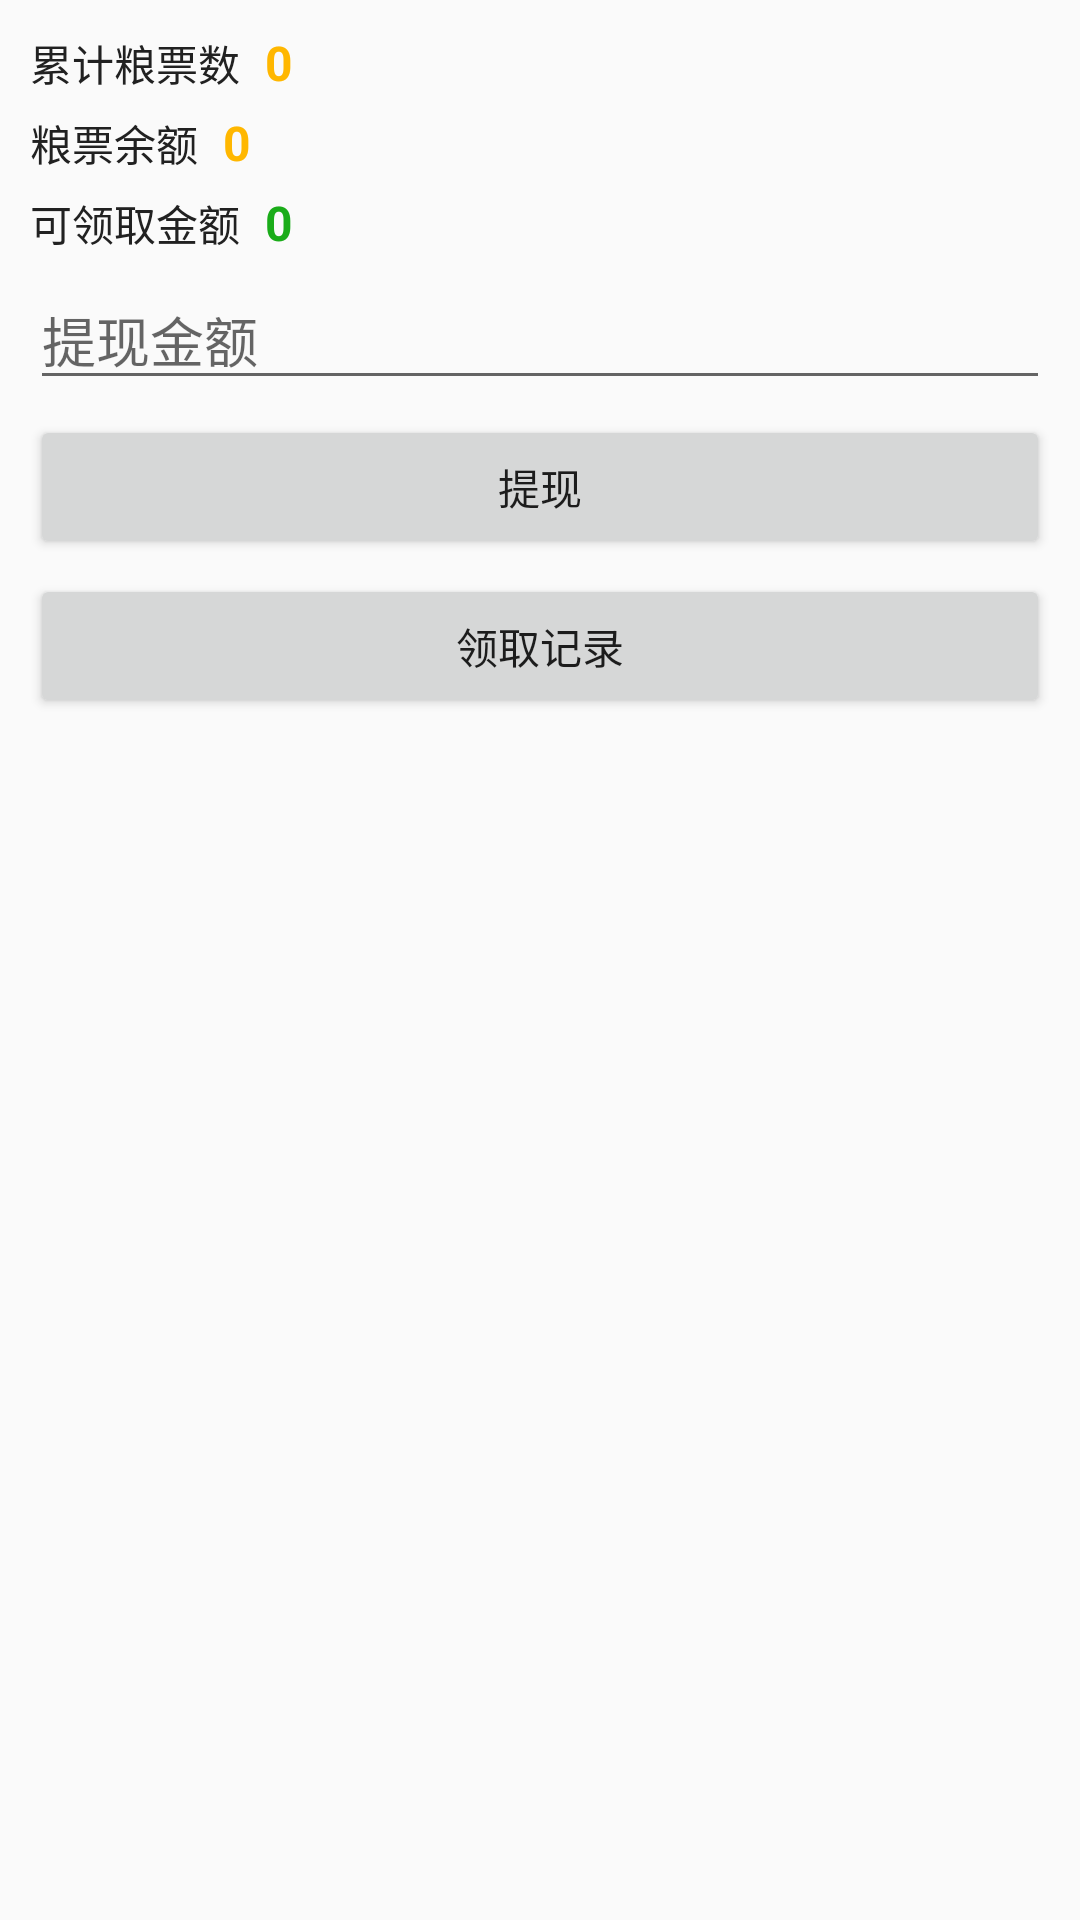

The Android layout XML behind this screen, and the referenced resources:
<!-- AndroidManifest.xml: application theme AppTheme -->
<!-- res/layout/get_money_activity.xml -->
<?xml version="1.0" encoding="utf-8"?>
<LinearLayout xmlns:android="http://schemas.android.com/apk/res/android"
              android:layout_width="match_parent"
              android:layout_height="match_parent"
              android:orientation="vertical"
              android:padding="10dp">

    <LinearLayout android:layout_width="match_parent"
                  android:layout_height="wrap_content"
                  android:layout_marginBottom="5dp"
                  android:orientation="horizontal">

        <TextView android:layout_width="wrap_content"
                  android:layout_height="wrap_content"
                  android:lines="1"
                  android:text="累计粮票数 "
                  android:textColor="@color/black80"
                  android:textSize="14dp"/>

        <TextView android:id="@+id/tvTotalHots"
                  android:layout_width="wrap_content"
                  android:layout_height="wrap_content"
                  android:layout_marginLeft="5dp"
                  android:lines="1"
                  android:text="0"
                  android:textColor="@color/king_one"
                  android:textSize="16dp"
                  android:textStyle="bold"/>
    </LinearLayout>

    <LinearLayout android:layout_width="match_parent"
                  android:layout_height="wrap_content"
                  android:layout_marginBottom="5dp"
                  android:orientation="horizontal">

        <TextView android:layout_width="wrap_content"
                  android:layout_height="wrap_content"
                  android:lines="1"
                  android:text="粮票余额 "
                  android:textColor="@color/black80"
                  android:textSize="14dp"/>

        <TextView android:id="@+id/tvHots"
                  android:layout_width="wrap_content"
                  android:layout_height="wrap_content"
                  android:layout_marginLeft="5dp"
                  android:lines="1"
                  android:text="0"
                  android:textColor="@color/king_one"
                  android:textSize="16dp"
                  android:textStyle="bold"/>
    </LinearLayout>

    <LinearLayout android:layout_width="match_parent"
                  android:layout_height="wrap_content"
                  android:layout_marginBottom="5dp"
                  android:orientation="horizontal">

        <TextView android:layout_width="wrap_content"
                  android:layout_height="wrap_content"
                  android:lines="1"
                  android:text="可领取金额 "
                  android:textColor="@color/black80"
                  android:textSize="14dp"/>

        <TextView android:id="@+id/tvCash"
                  android:layout_width="wrap_content"
                  android:layout_height="wrap_content"
                  android:layout_marginLeft="5dp"
                  android:lines="1"
                  android:text="0"
                  android:textColor="@color/green_weixin"
                  android:textSize="16dp"
                  android:textStyle="bold"/>
    </LinearLayout>

    <LinearLayout android:layout_width="match_parent"
                  android:layout_height="wrap_content"
                  android:layout_marginBottom="5dp"
                  android:orientation="horizontal">

        <EditText android:id="@+id/tixianEdit"
                  android:layout_width="match_parent"
                  android:layout_height="wrap_content"
                  android:hint="提现金额"
                  android:inputType="numberDecimal"/>

    </LinearLayout>

    <LinearLayout android:layout_width="match_parent"
                  android:layout_height="wrap_content"
                  android:layout_marginBottom="5dp"
                  android:orientation="horizontal">

        <Button android:id="@+id/tixianBtn"
                android:layout_width="match_parent"
                android:layout_height="wrap_content"
                android:text="提现"/>

    </LinearLayout>

    <LinearLayout android:layout_width="match_parent"
                  android:layout_height="wrap_content"
                  android:layout_marginBottom="5dp"
                  android:orientation="horizontal"
                  android:visibility="visible">

        <Button android:id="@+id/tvWithdrawLog"
                android:layout_width="match_parent"
                android:layout_height="wrap_content"
                android:text="领取记录"/>

    </LinearLayout>


</LinearLayout>
<!-- resources referenced by this layout -->
<resources>
  <color name="black80">#212121</color>
  <color name="green_weixin">#1AAC19</color>
  <color name="king_one">#ffb700</color>
  <style name="AppTheme" parent="Theme.AppCompat.Light.NoActionBar">
          
          <item name="colorPrimary">@color/colorPrimary</item>
          <item name="colorPrimaryDark">@color/colorPrimaryDark</item>
          <item name="colorAccent">@color/colorAccent</item>
      </style>
  <color name="colorPrimary">#2e2d2d</color>
  <color name="colorPrimaryDark">#2e2d2d</color>
  <color name="colorAccent">#2e2d2d</color>
</resources>
